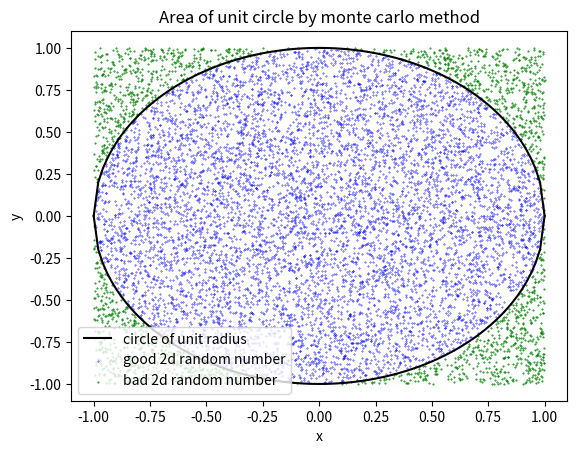

Write the Python code that produced this figure.
# Author : Koshvendra Singh
# date : 01/06/2020
# Description : calculating the area of a circle using monte carlo integration then calculating the volume of ten dimensional unit sphere.

# note : i am calculating 1/4 of circle's area by monte carlo method then multiplying by 4 to gettotal area.

import numpy as np
import matplotlib.pyplot as plt

x=2*np.random.rand(10000)-1
y=2*np.random.rand(10000)-1

radius=1
# definig circle
def func(u,v):
    return np.sqrt(u*u + v*v)

# for plotting of circle in first quadrant
x1=np.linspace(-1,1,100)
circle1=np.sqrt(1-x1*x1)
x2=np.linspace(-1,1,100)
circle2=-np.sqrt(1-x2*x2)

y_good=[]
x_good=[]
y_bad=[]
x_bad=[]
for i in range(len(x)):
    if func(x[i],y[i])<=1:
        y_good.append(y[i])
        x_good.append(x[i])
    else :
        y_bad.append(y[i])
        x_bad.append(x[i])
        pass

#plotting / scattering the circle / 2d random number
plt.plot(x1,circle1,'black')
plt.plot(x2,circle2,'black',label='circle of unit radius')
plt.scatter(x_good,y_good,s=0.1,c='blue',label='good 2d random number')
plt.scatter(x_bad,y_bad,s=0.2,c='green',label='bad 2d random number')
plt.xlabel('x')
plt.ylabel('y')
plt.title('Area of unit circle by monte carlo method')
plt.legend()
plt.show()

# area of circle by monte carlo integration
area=1*len(y_good)/len(x)

print('area of circle by monte carlo integration:',4*area)
print('analytical area of 2d circle:',np.pi*radius**2)

# 10 dimensional unit sphere area
# defining function for caculating volume of sphere of dimension d
def MC_integ(d):
    num=10**5
    mat=np.zeros((d,num))
    for i in range(d):
        mat[i,:]=2*np.random.rand(num)-1
    good_points=0
    for i in range(num):
        radius=np.sum(mat[:,i]**2)
        if radius < 1:
            good_points=good_points+1
        else:
            pass        
    vol= ( 2**d )*good_points/num
    return vol

vol_10d=MC_integ(10)
print('Volume of 10 dimensional sphere :',vol_10d)
